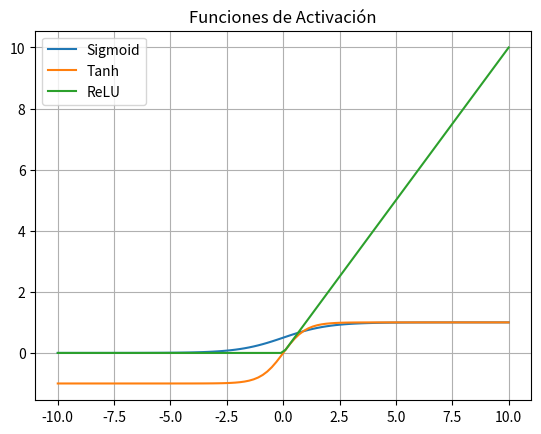

Generate this figure with matplotlib:
# -*- coding: utf-8 -*-
"""
Created on Sun May  4 18:00:19 2025

[redacted]
"""
############## 68: FUNCIONES DE ACTIVACIÓN
############ TEMA: REDES NEURONALES
############ ENFOQUE: PROBABILIDAD (INCERTIDUMBRE)

import numpy as np
import matplotlib.pyplot as plt

x = np.linspace(-10, 10, 100)

# Definimos algunas funciones comunes
sigmoid = 1 / (1 + np.exp(-x))
tanh = np.tanh(x)
relu = np.maximum(0, x)

# Graficamos
plt.plot(x, sigmoid, label="Sigmoid")
plt.plot(x, tanh, label="Tanh")
plt.plot(x, relu, label="ReLU")
plt.legend()
plt.title("Funciones de Activación")
plt.grid()
plt.show()
